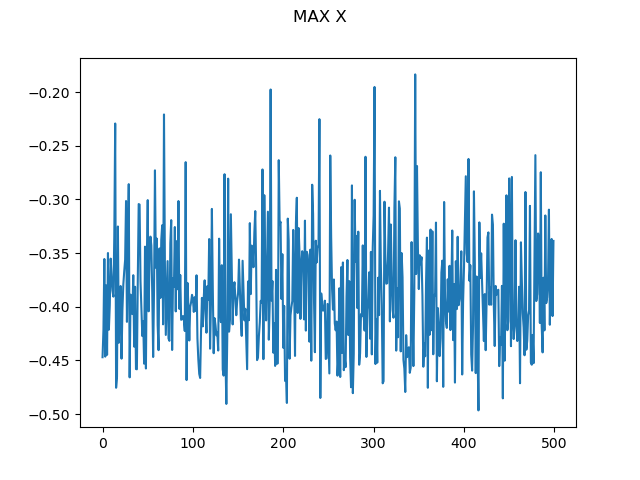

The table this chart was drawn from, first rows:
0, -0.4469938667711757
1, -0.4215
2, -0.3555
3, -0.4464
4, -0.3801
5, -0.4448
6, -0.3499
7, -0.4214
8, -0.3988
9, -0.3552
10, -0.372
11, -0.385
12, -0.3906
13, -0.3343
14, -0.2293
15, -0.4754
16, -0.465
17, -0.3252
18, -0.4335
19, -0.4015
20, -0.3807
21, -0.4483
22, -0.4027
23, -0.3792
24, -0.3669
25, -0.3563
26, -0.3015
27, -0.4141
28, -0.3397
29, -0.2858
30, -0.4658
31, -0.3887
32, -0.3963
33, -0.4068
34, -0.3706
35, -0.4372
36, -0.3814
37, -0.458
38, -0.4582
39, -0.3749
40, -0.3044
41, -0.3049
42, -0.3761
43, -0.4004
44, -0.4273
45, -0.4134
46, -0.453
47, -0.344
48, -0.4575
49, -0.3554
50, -0.3007
51, -0.4042
52, -0.3541
53, -0.3347
54, -0.343
55, -0.3866
56, -0.4468
57, -0.3825
58, -0.2729
59, -0.3636
60, -0.3365
... 439 more rows
